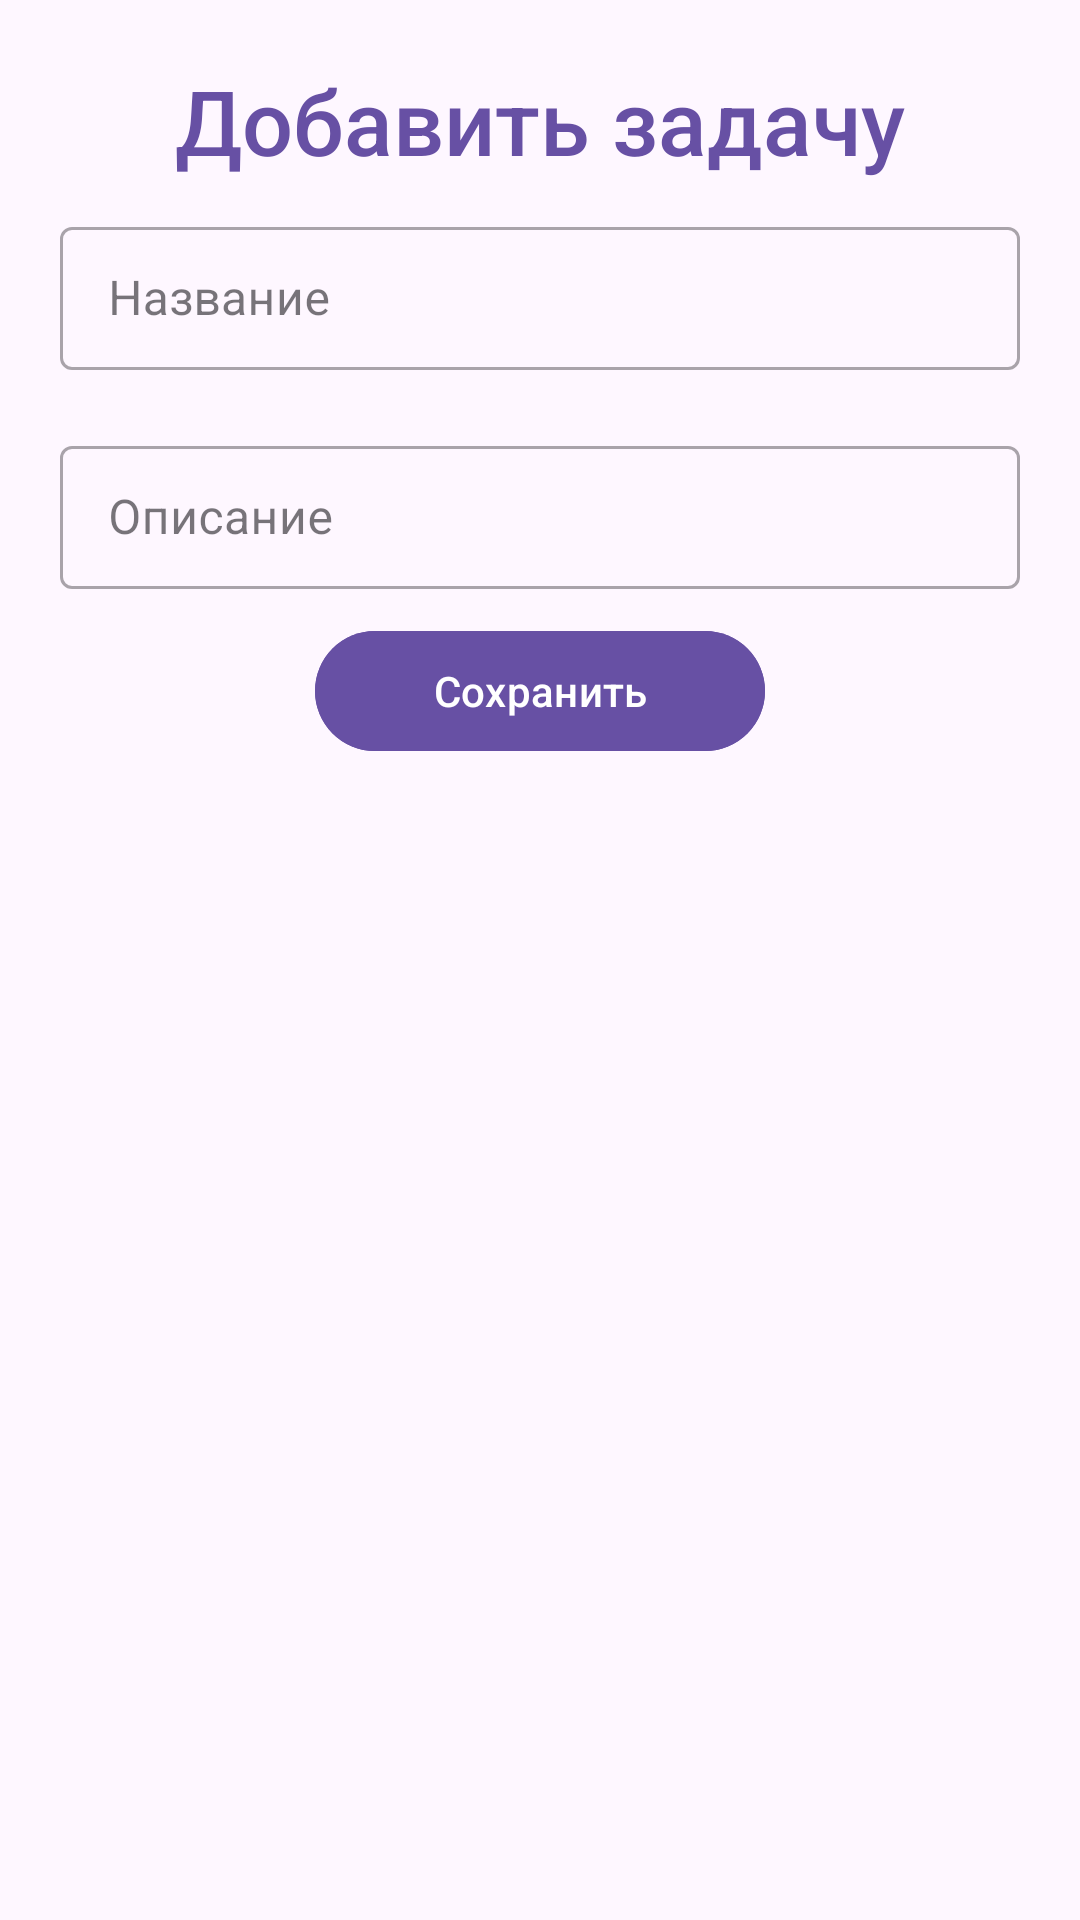

Layout XML and referenced resources for this Android screen:
<!-- AndroidManifest.xml: application theme Theme.MobileToDoList -->
<!-- res/layout/fragment_new_task_sheet.xml -->
<?xml version="1.0" encoding="utf-8"?>
<LinearLayout
    android:orientation="vertical"
    xmlns:android="http://schemas.android.com/apk/res/android"
    xmlns:tools="http://schemas.android.com/tools"
    android:layout_width="match_parent"
    android:layout_height="wrap_content"
    tools:context=".NewTaskSheet">


    <TextView
        android:id="@+id/taskTitle"
        style="@style/TextAppearance.AppCompat.Title"
        android:layout_width="match_parent"
        android:layout_height="wrap_content"
        android:layout_marginHorizontal="20dp"
        android:layout_marginTop="20dp"
        android:text="Добавить задачу"
        android:textColor="?attr/colorPrimary"
        android:textAlignment="center"
        android:textSize="30sp" />


    <com.google.android.material.textfield.TextInputLayout
        style="@style/Widget.MaterialComponents.TextInputLayout.OutlinedBox.Dense"
        android:layout_width="match_parent"
        android:layout_height="wrap_content"
        android:layout_marginVertical="10dp"
        android:layout_marginHorizontal="20dp">

        <com.google.android.material.textfield.TextInputEditText
            android:id="@+id/name"
            android:layout_width="match_parent"
            android:layout_height="match_parent"
            android:hint="Название"/>

    </com.google.android.material.textfield.TextInputLayout>


    <com.google.android.material.textfield.TextInputLayout
        style="@style/Widget.MaterialComponents.TextInputLayout.OutlinedBox.Dense"
        android:layout_width="match_parent"
        android:layout_height="wrap_content"
        android:layout_marginVertical="10dp"
        android:layout_marginHorizontal="20dp">

        <com.google.android.material.textfield.TextInputEditText
            android:id="@+id/desc"
            android:layout_width="match_parent"
            android:layout_height="match_parent"
            android:hint="Описание"/>

    </com.google.android.material.textfield.TextInputLayout>


    <com.google.android.material.button.MaterialButton
        android:id="@+id/saveButton"
        android:layout_width="150dp"
        android:layout_height="wrap_content"
        android:layout_gravity="center"
        android:layout_marginHorizontal="20dp"
        android:textColor="?colorOnPrimary"
        android:backgroundTint="?attr/colorPrimary"
        android:text="Сохранить"/>

</LinearLayout>
<!-- resources referenced by this layout -->
<resources>
  <style name="Theme.MobileToDoList" parent="Base.Theme.MobileToDoList" />
  <style name="Base.Theme.MobileToDoList" parent="Theme.Material3.DayNight.NoActionBar">
      </style>
</resources>
